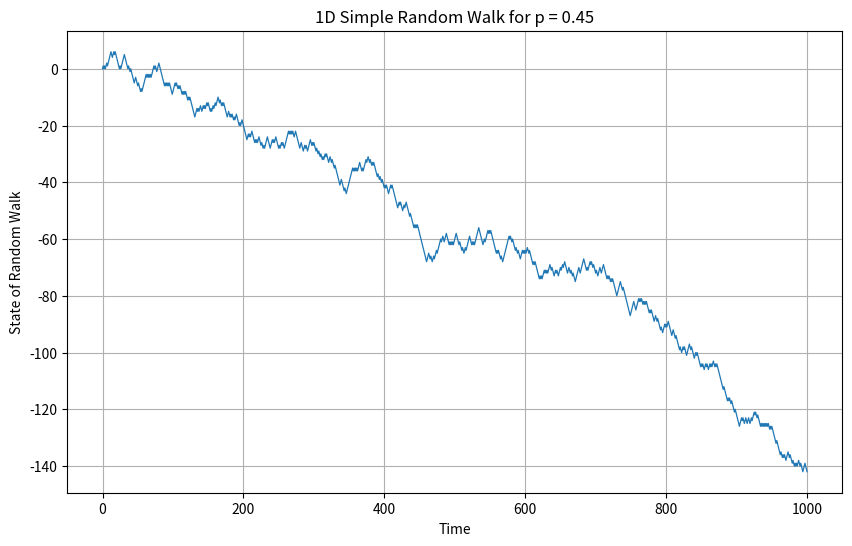

The matplotlib source for this figure:
import numpy as np
import matplotlib.pyplot as plt

# define number of steps and starting point

NumberOfStape = 1000
start = 0
p = 0.45 # probability of going up.
Prob = [ p, 1 - p ]
Position = [ start ]
Step = [ 1, -1 ]
for i in range(NumberOfStape):
    rr = np.random.random()
    if rr < Prob[0]:
        position = Position[-1] + 1
    else:
        position = Position[-1] -1
    Position.append(position)

# for ploting Random Walk

fig = plt.figure(figsize=(10,6), dpi=125)
plt.plot(Position, linewidth=0.9)
plt.xlabel("Time")
plt.ylabel("State of Random Walk")
plt.title("1D Simple Random Walk for p = 0.45")
plt.grid(True)
plt.show()
